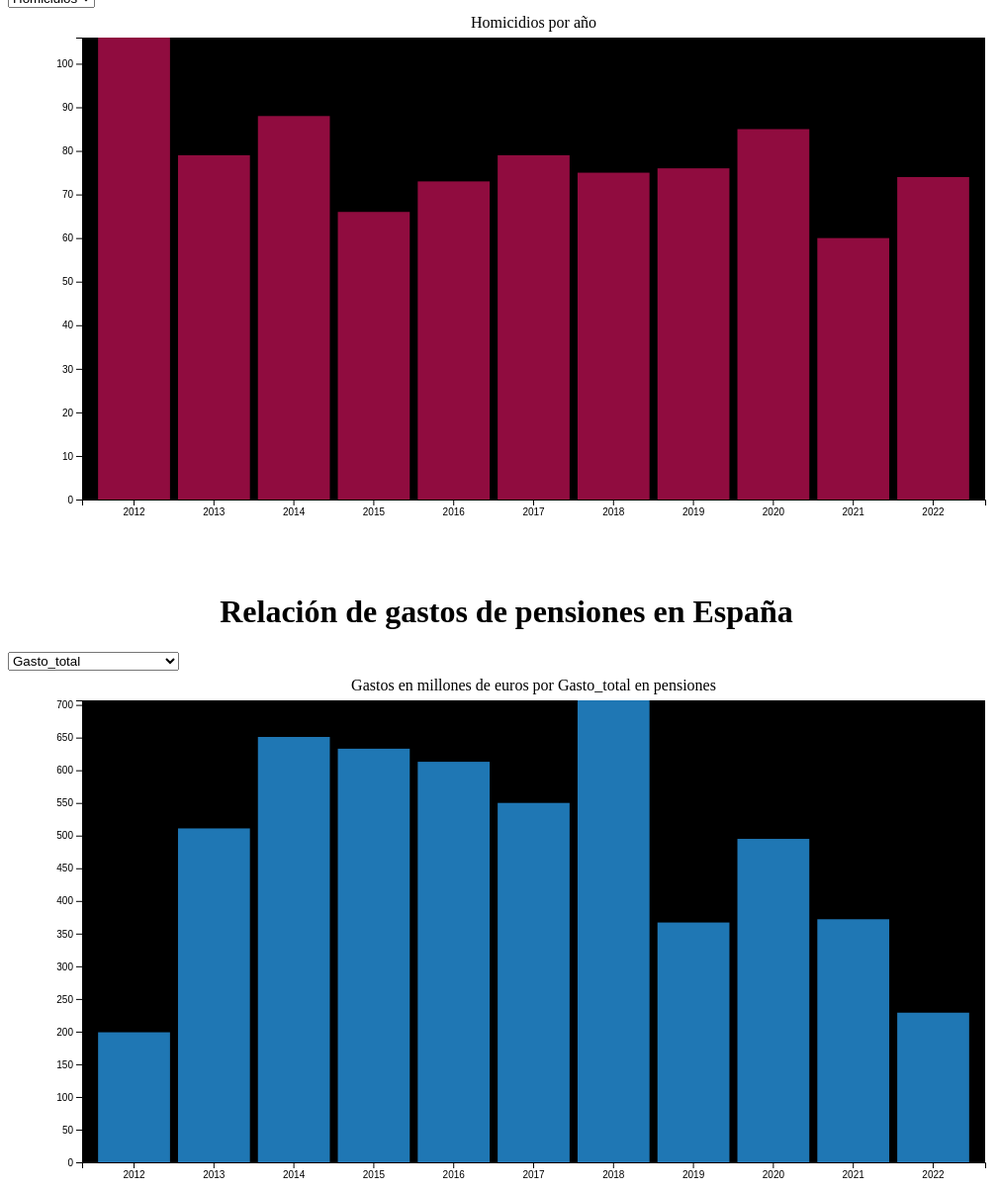
D3 v7 page, settled after 480 driven frames (8 s of simulated time); the page loaded 2 data file(s).


// ── js/app.js
const drawDelincuencia = async (m  = "Homicidios") => {
    let data = await d3.csv('datasetDelincuencia.csv', d3.autoType)
// Selectores (elementos en HTML)
const graf = d3.select("#grafDelincuencia")
const metrica = d3.select("#metricaDelincuencia")

// Dimensiones
const margins = {
    top: 30, 
    right: 20, 
    bottom: 70, 
    left: 75,
}

const anchoTotal = +graf.style("width").slice(0,-2)
const altoTotal = (anchoTotal * 9) / 16
const ancho = anchoTotal - margins.right - margins.left
const alto = altoTotal - margins.top - margins.bottom
const colores = ["yellow","blue"]

// áreas de dibujo
const svg = graf.append("svg")
    .attr("width", anchoTotal)
    .attr("height", altoTotal)
    .attr("class", "graf")

svg.append("rect")
    .attr("x",0)
    .attr("y",0)
    .attr("width",ancho)
    .attr("height",alto)
    .attr("transform", `translate(${margins.left}, ${margins.top})`)
    .classed("backdrop",true)

const g = svg.append("g")
    .attr("transform", `translate(${margins.left}, ${margins.top})`)

    console.log(data)
    console.log(Object.keys(data[0]).slice(1))

    // Llenar el select (metricas)
    metrica.selectAll("option")
        .data(Object.keys(data[0]).slice(1))
        .enter()
        .append("option")
        .attr("value", (d) => d)
        .text((d) => d)

    //Accessor
    const xAccessor = (d) => d.anio

    //Escaladores
    const x = d3.scaleBand()
    .range([0, ancho])
    .paddingOuter(0.2)
    .paddingInner(0.1)

    const y = d3.scaleLinear()
    .range([alto, 0])

    const color = d3.scaleOrdinal()
        .domain(Object.keys(data[0]).slice(1))
        .range(["#900C3F", "#FF5733"])

    //Ejes x
    const xAxisGroup = g
    .append("g")
    .attr("transform", `translate(0,${alto})`)
    .classed("axis", true)

    //Ejex y
    const yAxisGroup = g.append("g")
    .classed("axis", true)

    //Titulo del gráfico
    const titulo = g.append("text")
    .attr("x", ancho/2)
    .attr("y", -10)
    .attr("text-anchor", "middle")
    .classed('titulo', true)

    // render() - dibujo
    const render = (m) => {

        //Accessor
        const yAccessor = (d) => d[m]

        //Ordenamiento
        //data.sort((a, b) => b[m] - a[m])

        //Escaladores
        const tipos = d3.map(data, (d) => d.anio)
        x.domain(tipos)
        y.domain([0, d3.max(data, yAccessor)])

        // Dibujo de las barras
        const rect = g.selectAll("rect").data(data)
        rect.enter()
            .append("rect")
            .attr('x', d => x(xAccessor(d)))
            .attr('y', d => y(0))
            .attr('width',x.bandwidth())
            .attr('height', 0)
            .attr("fill", color(m))
            .merge(rect)
            .transition()
            .duration(2000)
            .attr('x', d => x(xAccessor(d)))
            .attr('y', d => y(yAccessor(d)))
            .attr('width',x.bandwidth())
            .attr('height', (d) => alto - y(yAccessor(d)))
            .attr("fill", color(m))

        //Titulo
        titulo.text(m+ " por año")
        // Ejes
        const xAxis = d3.axisBottom(x)        
        const yAxis = d3.axisLeft(y)
        xAxisGroup.transition().duration(2000).call(xAxis)
        yAxisGroup.transition().duration(2000).call(yAxis)


    }

    // Escuchador de eventos
    metrica.on("change", (e) => {
        e.preventDefault()
        console.log(metrica.node().value)
        render(metrica.node().value)
    })

    render(m)
 }

 const drawPensiones = async (m  = "Gasto_total") => {
    let data = await d3.csv('datasetPensiones.csv', d3.autoType)
// Selectores (elementos en HTML)
const graf = d3.select("#grafPensiones")
const metrica = d3.select("#metricaPensiones")

// Dimensiones
const margins = {
    top: 30, 
    right: 20, 
    bottom: 70, 
    left: 75,
}

const anchoTotal = +graf.style("width").slice(0,-2)
const altoTotal = (anchoTotal * 9) / 16
const ancho = anchoTotal - margins.right - margins.left
const alto = altoTotal - margins.top - margins.bottom

// áreas de dibujo
const svg = graf.append("svg")
    .attr("width", anchoTotal)
    .attr("height", altoTotal)
    .attr("class", "graf")

svg.append("rect")
    .attr("x",0)
    .attr("y",0)
    .attr("width",ancho)
    .attr("height",alto)
    .attr("transform", `translate(${margins.left}, ${margins.top})`)
    .classed("backdrop",true)

const g = svg.append("g")
    .attr("transform", `translate(${margins.left}, ${margins.top})`)

    console.log(data)
    console.log(Object.keys(data[0]).slice(1))

    // Llenar el select (metricas)
    metrica.selectAll("option")
        .data(Object.keys(data[0]).slice(1))
        .enter()
        .append("option")
        .attr("value", (d) => d)
        .text((d) => d)

    //Accessor
    const xAccessor = (d) => d.Anio

    //Escaladores
    const x = d3.scaleBand()
    .range([0, ancho])
    .paddingOuter(0.2)
    .paddingInner(0.1)

    const y = d3.scaleLinear()
    .range([alto, 0])

    const color = d3.scaleOrdinal()
        .domain(Object.keys(data[0]).slice(1))
        .range(d3.schemeCategory10)

    //Ejes x
    const xAxisGroup = g
    .append("g")
    .attr("transform", `translate(0,${alto})`)
    .classed("axis", true)

    //Ejex y
    const yAxisGroup = g.append("g")
    .classed("axis", true)

    //Titulo del gráfico
    const titulo = g.append("text")
    .attr("x", ancho/2)
    .attr("y", -10)
    .attr("text-anchor", "middle")
    .classed('titulo', true)

    // render() - dibujo
    const render = (m) => {

        //Accessor
        const yAccessor = (d) => d[m]

        //Ordenamiento
        //data.sort((a, b) => b[m] - a[m])

        //Escaladores
        const tipos = d3.map(data, (d) => d.Anio)
        x.domain(tipos)
        y.domain([0, d3.max(data, yAccessor)])

        // Dibujo de las barras
        const rect = g.selectAll("rect").data(data)
        rect.enter()
            .append("rect")
            .attr('x', d => x(xAccessor(d)))
            .attr('y', d => y(0))
            .attr('width',x.bandwidth())
            .attr('height', 0)
            .attr("fill", color(m))
            .merge(rect)
            .transition()
            .duration(2000)
            .attr('x', d => x(xAccessor(d)))
            .attr('y', d => y(yAccessor(d)))
            .attr('width',x.bandwidth())
            .attr('height', (d) => alto - y(yAccessor(d)))
            .attr("fill", color(m))

        //Titulo
        titulo.text("Gastos en millones de euros por "+ m +" en pensiones")
        // Ejes
        const xAxis = d3.axisBottom(x)        
        const yAxis = d3.axisLeft(y)
        xAxisGroup.transition().duration(2000).call(xAxis)
        yAxisGroup.transition().duration(2000).call(yAxis)


    }

    // Escuchador de eventos
    metrica.on("change", (e) => {
        e.preventDefault()
        console.log(metrica.node().value)
        render(metrica.node().value)
    })

    render(m)
 }

 drawall = () => {
    document.getElementById("grafDelincuencia").innerHTML = ""
    document.getElementById("grafPensiones").innerHTML = ""
    drawDelincuencia()
    drawPensiones()
  }

drawall()
 

### data: datasetPensiones.csv
?Anio, Gasto_total, Jubilación, Viudedad, Incapacidad_permanente, Orfandad, Favor_familiar
2012, 199, 216, 58, 354, 154, 321
2013, 511, 686, 617, 713, 619, 678
2014, 651, 491, 468, 505, 701, 549
2015, 633, 536.5, 1328, 609, 456, 404
2016, 613, 787, 430, 430, 511, 638
2017, 550, 566, 758, 610, 605, 427
2018, 707, 363, 545, 648, 587, 323
2019, 367, 599, 480, 624, 551, 463
2020, 495, 559, 1421, 775, 499, 399
2021, 372, 503, 459, 437, 584, 621
2022, 229, 207, 321, 181, 253, 267

### data: datasetDelincuencia.csv
?anio, Homicidios, Robos
2012, 106, 22.27
2013, 79, 22.71
2014, 88, 18.77
2015, 66, 15.73
2016, 73, 15.48
2017, 79, 15.48
2018, 75, 14.26
2019, 76, 15.4
2020, 85, 13.55
2021, 60, 11.01
2022, 74, 14.89